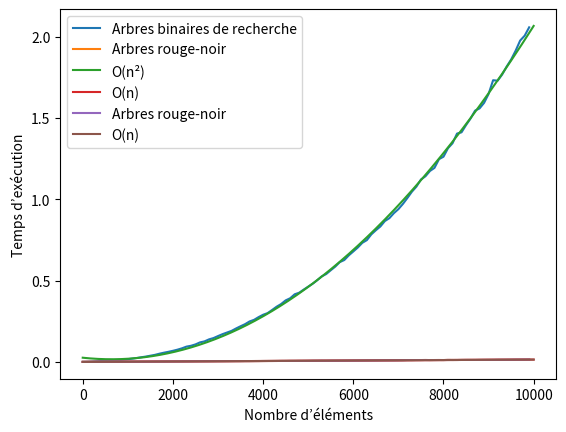

This figure's Python source:
#!/usr/bin/env python3
# -*- coding:utf-8 -*-
# type: ignore
from matplotlib import pyplot as plt
import numpy as np

valeurs_n = list(range(0, 100**2, 100))
# copié-collé depuis OCaml
temps_a = [3.00000000308e-06, 0.000426999999998, 0.001736, 0.003694, 0.005213, 0.004845, 0.006799, 0.008564, 0.010622, 0.013373, 0.016757, 0.020083, 0.023977, 0.028438, 0.032687, 0.03787, 0.043067, 0.050198, 0.056375, 0.061832, 0.068076, 0.075006, 0.083348, 0.093796, 0.098987, 0.107423, 0.119778, 0.125991, 0.138381, 0.146463, 0.15872, 0.170487, 0.180572, 0.190646, 0.205478, 0.219091, 0.232028, 0.248693, 0.258693, 0.275346, 0.289896, 0.30005, 0.319434, 0.339468, 0.355925, 0.378323, 0.391417, 0.415781, 0.42549, 0.444651, 0.462683, 0.480875, 0.50239, 0.525886, 0.540579, 0.563767, 0.58608, 0.613583, 0.626479, 0.655249, 0.679259, 0.70354, 0.732492, 0.748903, 0.784452, 0.8097, 0.832941, 0.866337, 0.884176, 0.914972, 0.939658, 0.971775, 1.008485, 1.047137, 1.078341, 1.12195, 1.14188, 1.174445, 1.1935, 1.246971, 1.262373, 1.314649, 1.344757, 1.404627, 1.412309, 1.456805, 1.497267, 1.545594, 1.559515, 1.593585, 1.648392, 1.732806, 1.730009, 1.767391, 1.816599, 1.860167, 1.914578, 1.976908, 2.006798, 2.058318]
temps_b = [3.00000000042e-06, 0.000185999999999, 0.000401999999999, 0.000705, 0.000845, 0.001052, 0.00127, 0.001735, 0.001769, 0.001874, 0.00177, 0.001522, 0.001347, 0.001403, 0.001486, 0.001667, 0.001897, 0.00194, 0.002026, 0.002272, 0.002321, 0.002466, 0.002615, 0.002773, 0.002943, 0.00318, 0.003353, 0.003418, 0.003531, 0.003602, 0.003814, 0.003848, 0.004017, 0.004119, 0.004265, 0.004299, 0.004587, 0.004588, 0.004791, 0.004933, 0.005168, 0.005233, 0.005355, 0.005525, 0.005774, 0.005808, 0.006106, 0.006088, 0.006304, 0.006372, 0.006553, 0.006978, 0.007091, 0.007306, 0.00706, 0.007332, 0.007403, 0.007431, 0.007643, 0.007726, 0.007948, 0.00807, 0.008242, 0.008353, 0.008546, 0.008614, 0.008881, 0.009011, 0.009108, 0.00914, 0.009373, 0.009672, 0.010642, 0.010645, 0.011025, 0.011105, 0.011455, 0.011038, 0.011237, 0.011413, 0.011188, 0.012009, 0.011635, 0.011597, 0.011927, 0.012162, 0.012084, 0.012028, 0.012342, 0.01258, 0.012703, 0.012739, 0.013183, 0.013202, 0.013295, 0.013532, 0.013948, 0.01399, 0.014252, 0.014521]

a, b, c = np.polyfit(valeurs_n, temps_a, 2)
d, e = np.polyfit(valeurs_n, temps_b, 1)
n_carré = [a*(n**2) + b*n + c for n in range(100**2)]
n = [d*n + e for n in range(100**2)]

print(a, b, c)
print(d, e)

plt.plot(valeurs_n, temps_a, label="Arbres binaires de recherche")
plt.plot(valeurs_n, temps_b, label="Arbres rouge-noir")
plt.plot(list(range(100**2)), n_carré, label="O(n²)")
plt.plot(list(range(100**2)), n, label="O(n)")

plt.xlabel("Nombre d’éléments")
plt.ylabel("Temps d’exécution")
plt.legend()
plt.grid()
plt.show()

plt.plot(valeurs_n, temps_b, label="Arbres rouge-noir")
plt.plot(list(range(100**2)), n, label="O(n)")

plt.xlabel("Nombre d’éléments")
plt.ylabel("Temps d’exécution")
plt.legend()
plt.grid()
plt.show()
